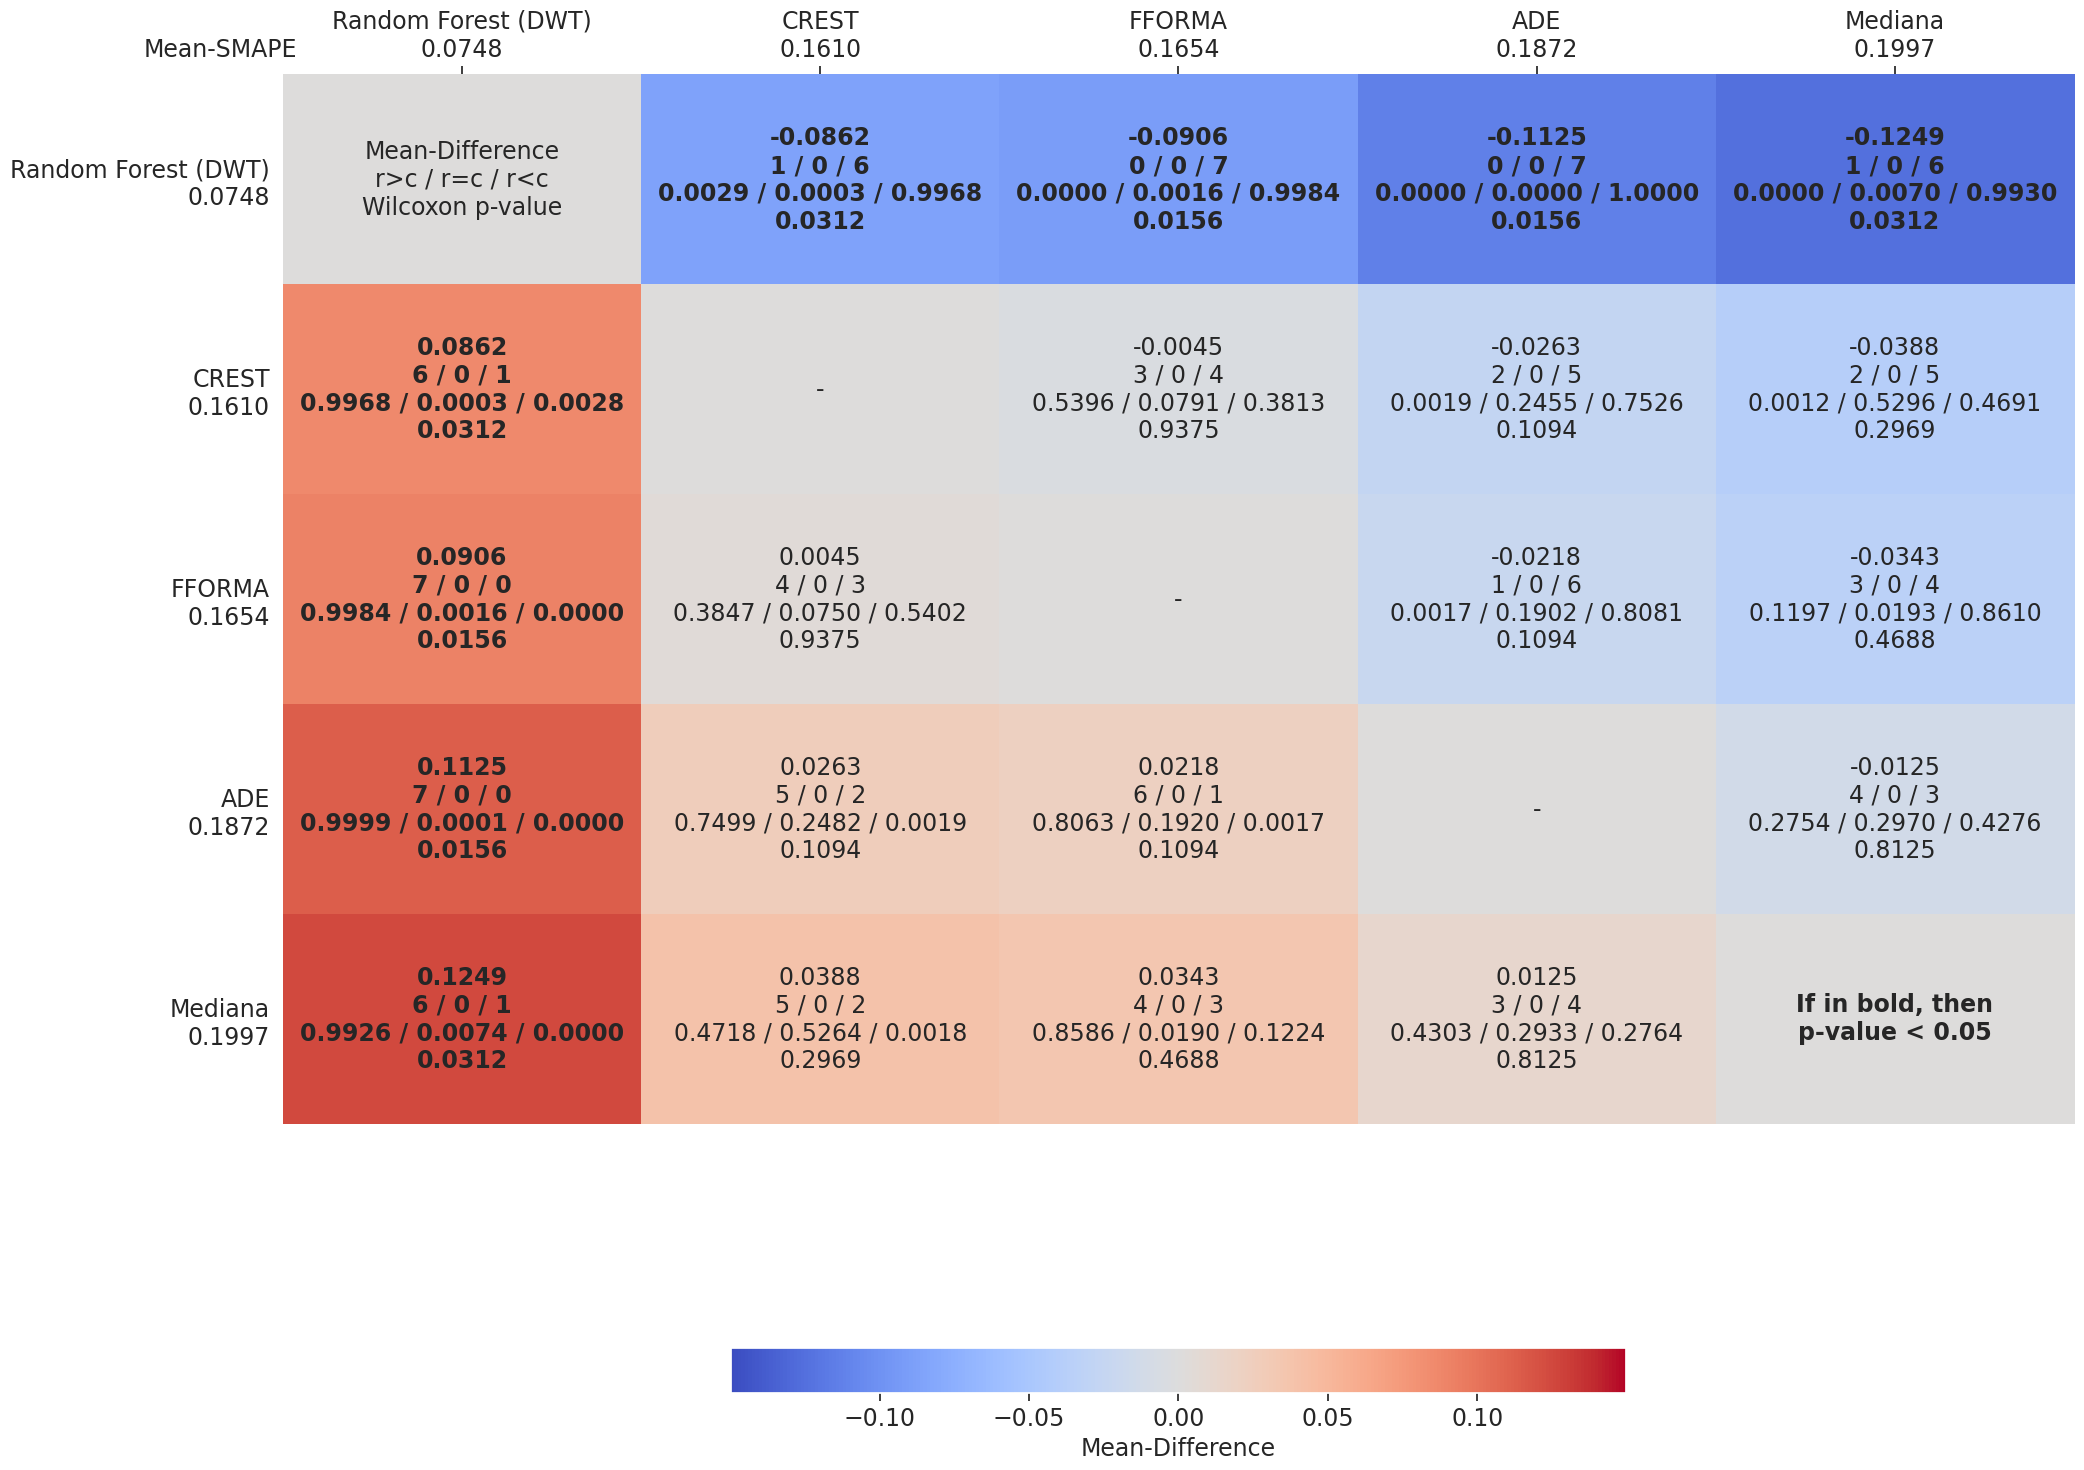

The file beside this chart, header and first rows:
comparates, Random Forest (DWT), CREST, FFORMA, ADE, Mediana
Random Forest (DWT), Mean-Difference?r>c / r=c / r<c?Wilcoxon…, -0.0862?1 / 0 / 6?0.0029 / 0.0003 / 0.99…, -0.0906?0 / 0 / 7?0.0000 / 0.0016 / 0.99…, -0.1125?0 / 0 / 7?0.0000 / 0.0000 / 1.00…, -0.1249?1 / 0 / 6?0.0000 / 0.0070 / 0.99…
CREST, 0.0862?6 / 0 / 1?0.9968 / 0.0003 / 0.002…, -, -0.0045?3 / 0 / 4?0.5396 / 0.0791 / 0.38…, -0.0263?2 / 0 / 5?0.0019 / 0.2455 / 0.75…, -0.0388?2 / 0 / 5?0.0012 / 0.5296 / 0.46…
FFORMA, 0.0906?7 / 0 / 0?0.9984 / 0.0016 / 0.000…, 0.0045?4 / 0 / 3?0.3847 / 0.0750 / 0.540…, -, -0.0218?1 / 0 / 6?0.0017 / 0.1902 / 0.80…, -0.0343?3 / 0 / 4?0.1197 / 0.0193 / 0.86…
ADE, 0.1125?7 / 0 / 0?0.9999 / 0.0001 / 0.000…, 0.0263?5 / 0 / 2?0.7499 / 0.2482 / 0.001…, 0.0218?6 / 0 / 1?0.8063 / 0.1920 / 0.001…, -, -0.0125?4 / 0 / 3?0.2754 / 0.2970 / 0.42…
Mediana, 0.1249?6 / 0 / 1?0.9926 / 0.0074 / 0.000…, 0.0388?5 / 0 / 2?0.4718 / 0.5264 / 0.001…, 0.0343?4 / 0 / 3?0.8586 / 0.0190 / 0.122…, 0.0125?3 / 0 / 4?0.4303 / 0.2933 / 0.276…, If in bold, then?p-value < 0.05
